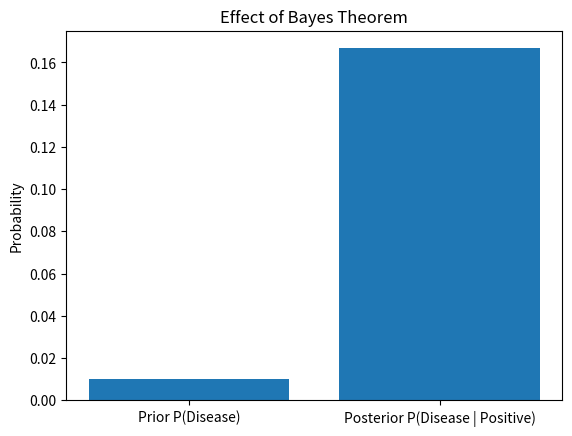

The matplotlib source for this figure:
P_disease = 0.01
P_no_disease = 0.99

P_positive_given_disease = 0.99
P_positive_given_no_disease = 0.05

P_positive = (P_positive_given_disease * P_disease) + (P_positive_given_no_disease * P_no_disease)

print("P(Positive Test):", P_positive)

posterior = (P_positive_given_disease * P_disease) / P_positive

print("P(Disease | Positive Test):", posterior)

import matplotlib.pyplot as plt

labels = ['Prior P(Disease)', 'Posterior P(Disease | Positive)']
values = [P_disease, posterior]

plt.bar(labels, values)
plt.title('Effect of Bayes Theorem')
plt.ylabel('Probability')
plt.show()
